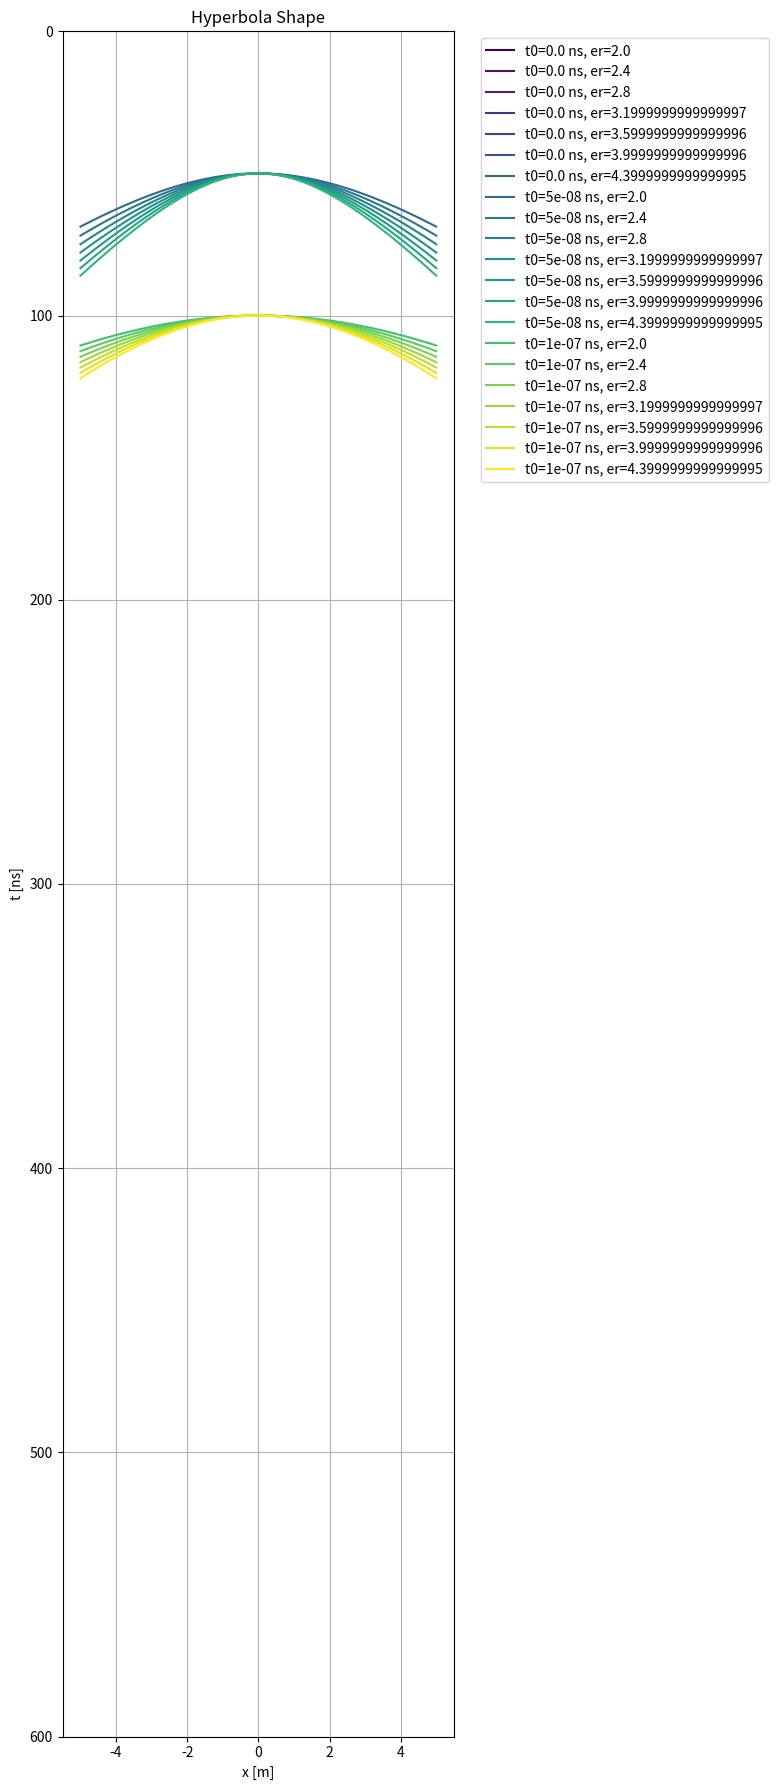

This chart was generated by the following Python code:
import numpy as np
import matplotlib.pyplot as plt

x = np.linspace(-5, 5, 100)
t0 = np.arange(0, 101e-9, 50e-9)
er = np.arange(2, 4.5, 0.4)
c = 3e8

# calc hyperbola
t = np.zeros((len(t0), len(er), len(x)))
for i in range(len(t0)):
    for j in range(len(er)):
        t[i, j, :] = t0[i] * np.sqrt(1 + (x / (c * t0[i] / 2 / np.sqrt(er[j])))**2)

# plot
plt.figure(figsize=(8, 18))
colors = plt.cm.viridis(np.linspace(0, 1, len(t0) * len(er)))
color_idx = 0
for i in range(len(t0)):
    for j in range(len(er)):
        plt.plot(x, t[i, j] / 1e-9, label=f"t0={t0[i]} ns, er={er[j]}", color=colors[color_idx])
        color_idx += 1
plt.title("Hyperbola Shape")
plt.xlabel("x [m]")
plt.ylabel("t [ns]")
plt.ylim(0, 600)

plt.legend(bbox_to_anchor=(1.05, 1), loc='upper left')
plt.grid()
plt.gca().invert_yaxis()
plt.tight_layout()  # レイアウトを自動調整
plt.show()
